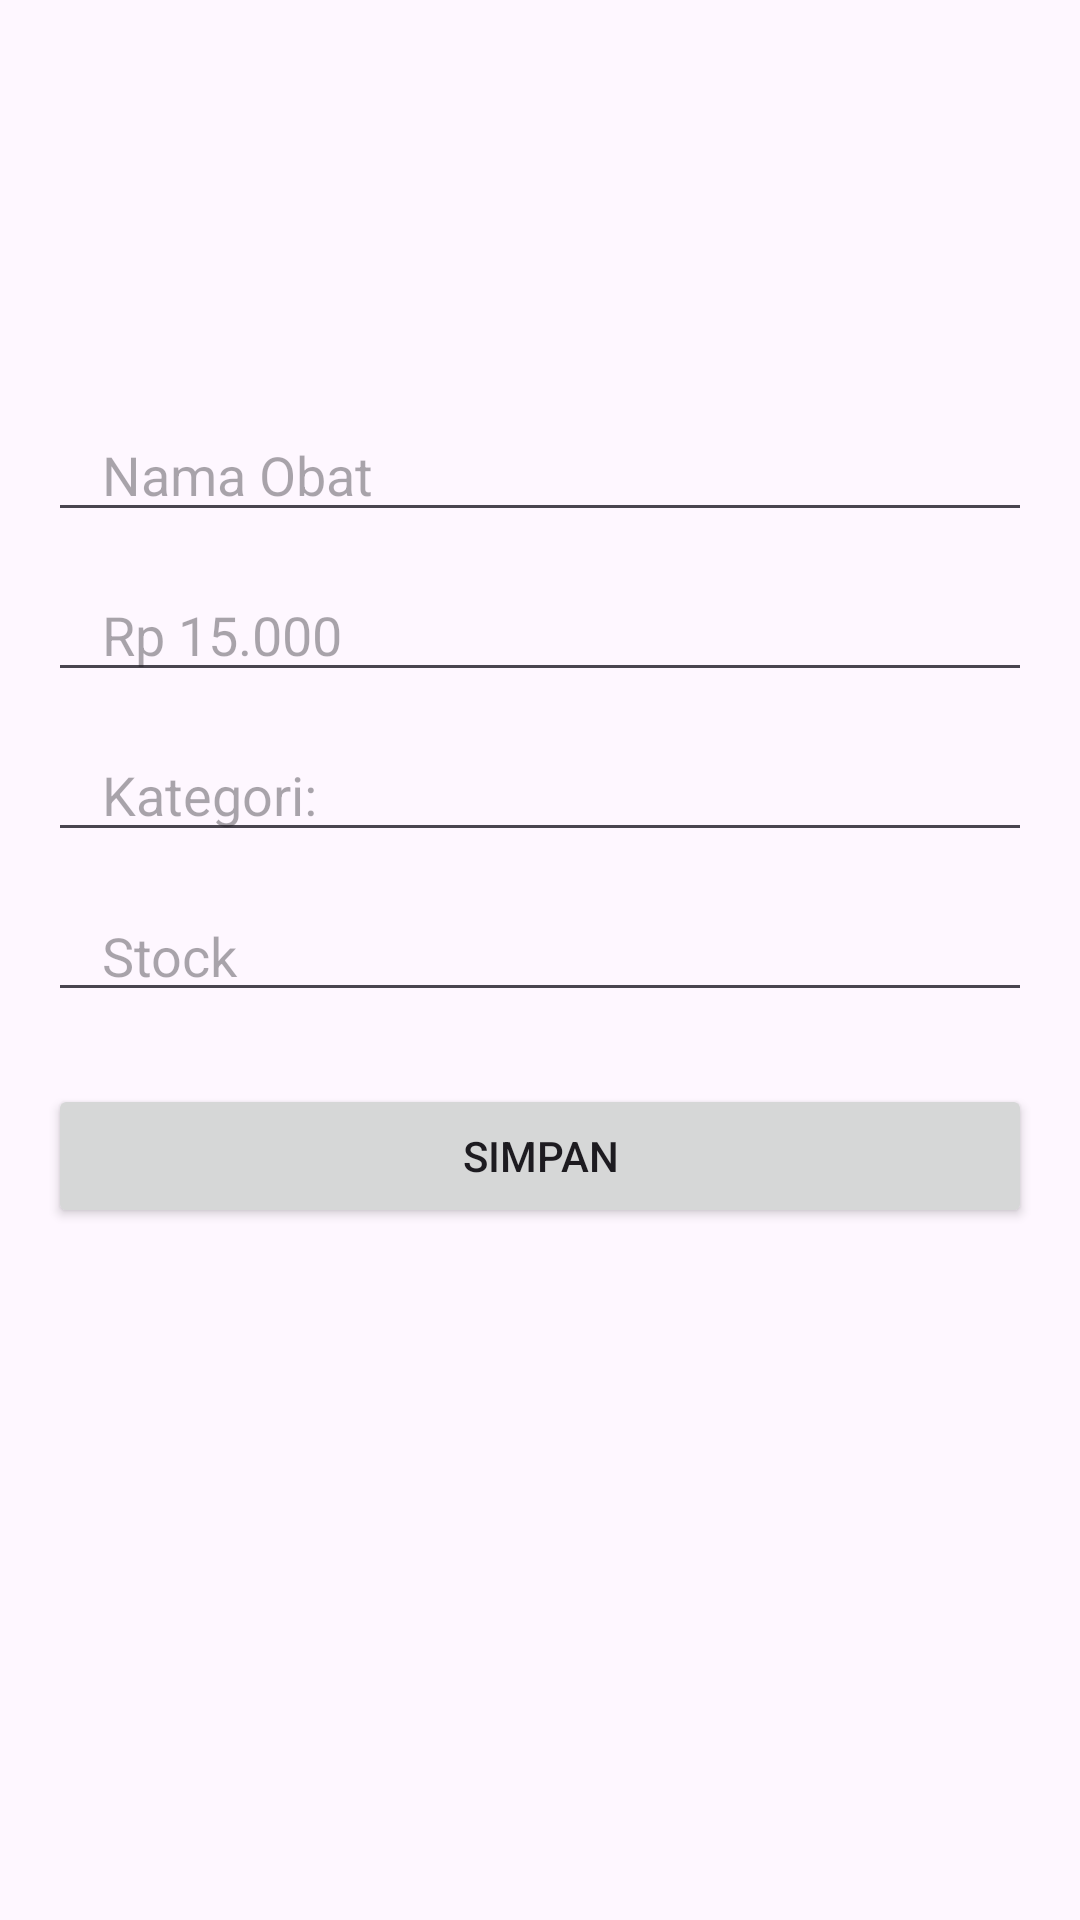

Write the Android layout XML for this screen, with the resource values it uses.
<!-- AndroidManifest.xml: application theme Theme.Obat -->
<!-- res/layout/activity_create.xml -->
<?xml version="1.0" encoding="utf-8"?>
<androidx.constraintlayout.widget.ConstraintLayout xmlns:android="http://schemas.android.com/apk/res/android"
    xmlns:app="http://schemas.android.com/apk/res-auto"
    xmlns:tools="http://schemas.android.com/tools"
    android:id="@+id/main"
    android:layout_width="match_parent"
    android:layout_height="match_parent"
    android:padding="16dp"
    tools:context=".ui.create.CreateActivity">

    
    <ImageView
        android:id="@+id/iv_obat"
        android:layout_width="120dp"
        android:layout_height="120dp"
        android:src="@drawable/obat_sample"
        android:layout_marginBottom="12dp"
        android:paddingHorizontal="18dp"
        app:layout_constraintTop_toTopOf="parent"
        app:layout_constraintStart_toStartOf="parent"
        app:layout_constraintEnd_toEndOf="parent" />

    <EditText
        android:id="@+id/et_nama_obat"
        android:layout_width="match_parent"
        android:layout_height="wrap_content"
        android:hint="@string/Item_name"
        android:inputType="text"
        android:paddingHorizontal="18dp"
        app:layout_constraintTop_toBottomOf="@id/iv_obat"
        tools:layout_editor_absoluteX="16dp" />

    <EditText
        android:id="@+id/et_harga_obat"
        android:layout_width="match_parent"
        android:layout_height="wrap_content"
        android:layout_marginTop="12dp"
        android:hint="@string/item_harga"
        android:inputType="number"
        android:paddingHorizontal="18dp"
        app:layout_constraintTop_toBottomOf="@id/et_nama_obat" />

    <EditText
        android:id="@+id/et_kategori_obat"
        android:layout_width="match_parent"
        android:layout_height="wrap_content"
        android:layout_marginTop="12dp"
        android:hint="@string/item_category"
        android:inputType="text"
        android:paddingHorizontal="18dp"
        app:layout_constraintTop_toBottomOf="@id/et_harga_obat" />

    <EditText
        android:id="@+id/et_stock_obat"
        android:layout_width="match_parent"
        android:layout_height="wrap_content"
        android:layout_marginTop="12dp"
        android:hint="@string/stock"
        android:inputType="text"
        android:paddingHorizontal="18dp"
        app:layout_constraintTop_toBottomOf="@id/et_kategori_obat" />

    <Button
        android:id="@+id/btn_save"
        android:layout_width="match_parent"
        android:layout_height="wrap_content"
        android:layout_marginTop="24dp"
        android:text="Simpan"
        android:paddingHorizontal="18dp"
        app:layout_constraintTop_toBottomOf="@id/et_stock_obat" />

    <Button
        android:id="@+id/btn_delete"
        android:layout_width="match_parent"
        android:layout_height="wrap_content"
        android:layout_marginTop="24dp"
        android:text="Delete"
        android:visibility="gone"
        android:paddingHorizontal="18dp"
        tools:visibility="invisible"
        app:layout_constraintTop_toBottomOf="@id/btn_save" />

</androidx.constraintlayout.widget.ConstraintLayout>
<!-- resources referenced by this layout -->
<resources>
  <string name="Item_name">Nama Obat</string>
  <string name="item_category">Kategori:</string>
  <string name="item_harga">Rp 15.000</string>
  <string name="stock">Stock\n</string>
  <style name="Theme.Obat" parent="Base.Theme.Obat" />
  <style name="Base.Theme.Obat" parent="Theme.Material3.DayNight.NoActionBar">
          
          
      </style>
</resources>
